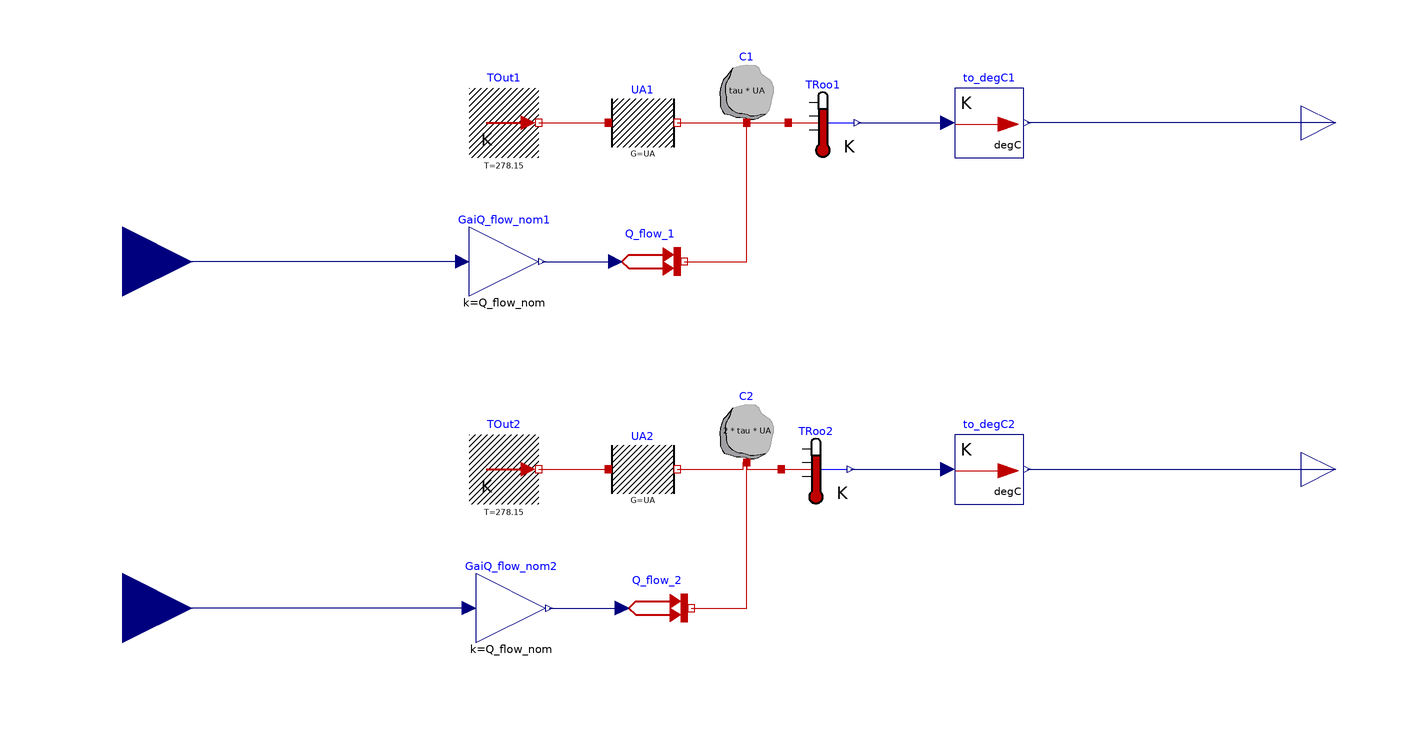

Above is the diagram view of the following Modelica model: its components placed by their Placement annotations and its connect equations drawn as lines.

model TwoRoomsFMU
          "Thermal model of two rooms that will be linked to the BCVTB which models the controls"
            extends Modelica.Icons.Example;
            parameter Modelica.SIunits.Time tau = 2*3600 "Room time constant";
            parameter Modelica.SIunits.HeatFlowRate Q_flow_nom = 100
            "Nominal heat flow";
            parameter Modelica.SIunits.ThermalConductance UA = Q_flow_nom / 20
            "Thermal conductance of room";
            parameter Modelica.SIunits.Temperature TStart = 283.15
            "Start temperature";
            Modelica.Thermal.HeatTransfer.Components.HeatCapacitor C1(C=tau*UA, T(start=
                    TStart, fixed=true)) "Heat capacity of room"
              annotation (Placement(transformation(extent={{70,70},{90,90}})));
            Modelica.Thermal.HeatTransfer.Components.ThermalConductor UA1(G=UA)
            "Heat transmission of room"
              annotation (Placement(transformation(extent={{40,60},{60,80}})));
            Buildings.HeatTransfer.Sources.FixedTemperature TOut1(T=278.15)
            "Outside air temperature"
              annotation (Placement(transformation(extent={{0,60},{20,80}})));
            Buildings.HeatTransfer.Sources.PrescribedHeatFlow Q_flow_1
            "Heat input into the room"
              annotation (Placement(transformation(extent={{42,20},{62,40}})));
            Modelica.Blocks.Math.Gain GaiQ_flow_nom1(k=Q_flow_nom)
            "Gain for nominal heat load"
              annotation (Placement(transformation(extent={{0,20},{20,40}})));
            Modelica.Thermal.HeatTransfer.Components.ThermalConductor UA2(G=UA)
            "Heat transmission of room"
              annotation (Placement(transformation(extent={{40,-40},{60,-20}})));
            Modelica.Thermal.HeatTransfer.Components.HeatCapacitor C2(C=2*tau*UA, T(start=
                    TStart, fixed=true)) "Heat capacity of room"
              annotation (Placement(transformation(extent={{70,-28},{90,-8}})));
            Buildings.HeatTransfer.Sources.FixedTemperature TOut2(T=278.15)
            "Outside air temperature"
              annotation (Placement(transformation(extent={{0,-40},{20,-20}})));
            Buildings.HeatTransfer.Sources.PrescribedHeatFlow Q_flow_2
            "Heat input into the room"
              annotation (Placement(transformation(extent={{44,-80},{64,-60}})));
            Modelica.Blocks.Math.Gain GaiQ_flow_nom2(k=Q_flow_nom)
            "Gain for nominal heat load"
              annotation (Placement(transformation(extent={{2,-80},{22,-60}})));
            Modelica.Thermal.HeatTransfer.Sensors.TemperatureSensor TRoo1
            "Room temperature"
              annotation (Placement(transformation(extent={{92,60},{112,80}})));
            Modelica.Thermal.HeatTransfer.Sensors.TemperatureSensor TRoo2
            "Room temperature"
              annotation (Placement(transformation(extent={{90,-40},{110,-20}})));
            Buildings.Utilities.IO.BCVTB.To_degC to_degC1
              annotation (Placement(transformation(extent={{140,60},{160,80}})));
            Buildings.Utilities.IO.BCVTB.To_degC to_degC2
              annotation (Placement(transformation(extent={{140,-40},{160,-20}})));
          Modelica.Blocks.Interfaces.RealInput u_1 "First input signal"
            annotation (Placement(transformation(extent={{-120,10},{-80,50}})));
          Modelica.Blocks.Interfaces.RealInput u_2 "Second input signal"
            annotation (Placement(transformation(extent={{-120,-90},{-80,-50}})));
          Modelica.Blocks.Interfaces.RealOutput TRoo_1 "First output signal"
            annotation (Placement(transformation(extent={{240,60},{260,80}})));
          Modelica.Blocks.Interfaces.RealOutput TRoo_2 "Second output signal"
            annotation (Placement(transformation(extent={{240,-40},{260,-20}})));
          equation
            connect(TOut1.port, UA1.port_a) annotation (Line(
                points={{20,70},{40,70}},
                color={191,0,0},
                smooth=Smooth.None));
            connect(UA1.port_b, C1.port) annotation (Line(
                points={{60,70},{80,70}},
                color={191,0,0},
                smooth=Smooth.None));
            connect(TOut2.port, UA2.port_a) annotation (Line(
                points={{20,-30},{40,-30}},
                color={191,0,0},
                smooth=Smooth.None));
            connect(UA2.port_b, C2.port) annotation (Line(
                points={{60,-30},{79,-30},{79,-28},{80,-28}},
                color={191,0,0},
                smooth=Smooth.None));
            connect(Q_flow_1.port, C1.port) annotation (Line(
                points={{62,30},{80,30},{80,70}},
                color={191,0,0},
                smooth=Smooth.None));
            connect(Q_flow_2.port, C2.port) annotation (Line(
                points={{64,-70},{80,-70},{80,-28}},
                color={191,0,0},
                smooth=Smooth.None));
            connect(C1.port, TRoo1.port) annotation (Line(
                points={{80,70},{92,70}},
                color={191,0,0},
                smooth=Smooth.None));
            connect(C2.port, TRoo2.port) annotation (Line(
                points={{80,-28},{80,-30},{90,-30}},
                color={191,0,0},
                smooth=Smooth.None));
            connect(GaiQ_flow_nom1.y, Q_flow_1.Q_flow) annotation (Line(
                points={{21,30},{42,30}},
                color={0,0,127},
                smooth=Smooth.None));
            connect(GaiQ_flow_nom2.y, Q_flow_2.Q_flow) annotation (Line(
                points={{23,-70},{44,-70}},
                color={0,0,127},
                smooth=Smooth.None));
            connect(TRoo1.T, to_degC1.Kelvin) annotation (Line(
                points={{112,70},{138,70}},
                color={0,0,127},
                smooth=Smooth.None));
            connect(TRoo2.T, to_degC2.Kelvin) annotation (Line(
                points={{110,-30},{138,-30}},
                color={0,0,127},
                smooth=Smooth.None));
          connect(GaiQ_flow_nom1.u, u_1) annotation (Line(points={{-2,30},{-26,
                  30},{-100,30}}, color={0,0,127}));
          connect(GaiQ_flow_nom2.u, u_2) annotation (Line(points={{0,-70},{-24,
                  -70},{-100,-70}}, color={0,0,127}));
          connect(TRoo_1, to_degC1.Celsius) annotation (Line(points={{250,70},{
                  186,70},{161,70}}, color={0,0,127}));
          connect(to_degC2.Celsius, TRoo_2) annotation (Line(points={{161,-30},
                  {188,-30},{250,-30}}, color={0,0,127}));
            annotation (Diagram(coordinateSystem(preserveAspectRatio=true, extent={{-100,
                      -100},{240,100}})),
              experiment(StopTime=21600),
              Documentation(info="<html>
This example illustrates the use of Modelica with the Building Controls Virtual Test Bed.<br/>
<p>
Given a control signal for two heat flow rates, Modelica simulates the thermal response
of two first order systems. The two systems may represent a first order approximation of a room.
The control signal for the heat flow rate is computed in the Building Controls Virtual Test Bed
using a discrete time implementation of a proportional controller.
Every 60 seconds, measured temperatures and control signals for the heat flow rates are
exchanged between Dymola and the Building Controls Virtual Test Bed.
</p>
<p>
This model is implemented in <code>bcvtb\\examples\\dymola-room</code>.
</html>",           revisions="<html>
<ul>
<li>
May 15, 2009, by Michael Wetter:<br/>
First implementation.
</li>
</ul>
</html>"));
          end TwoRoomsFMU;